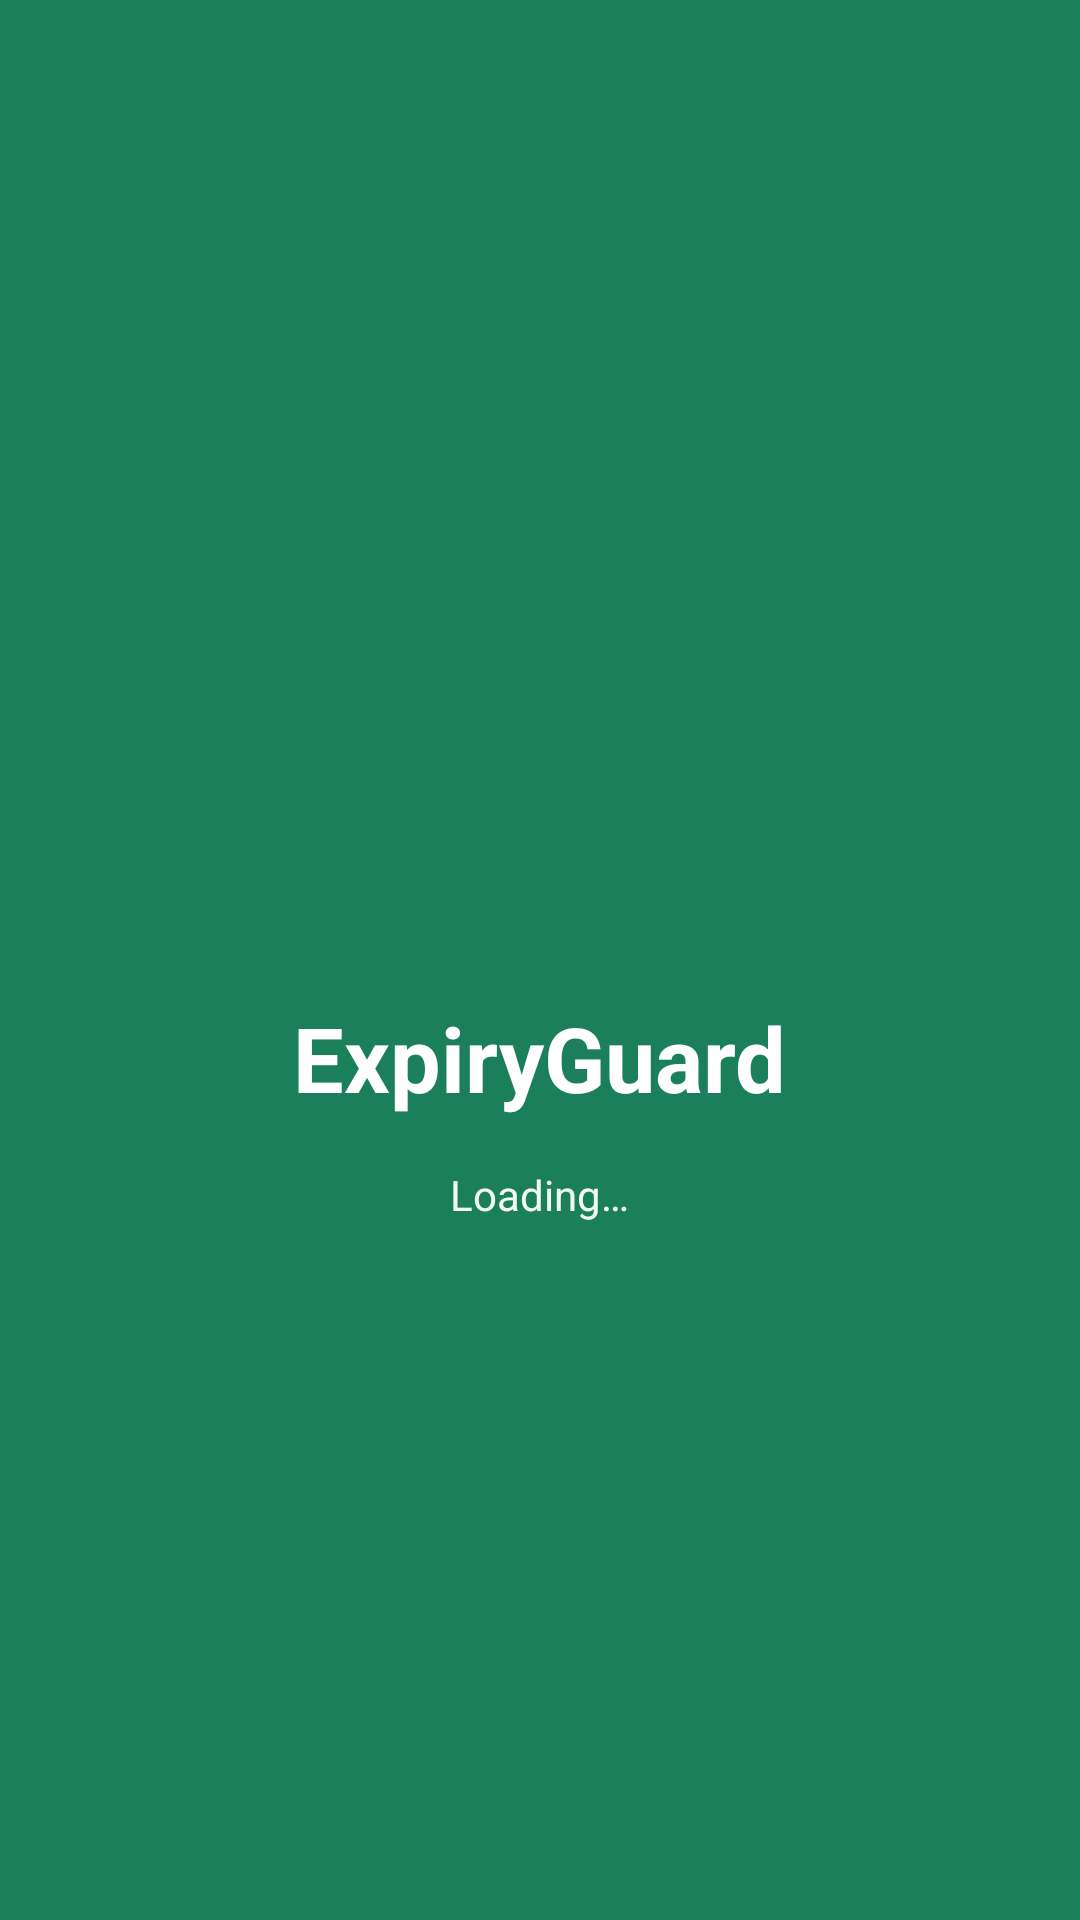

Write the Android layout XML for this screen, with the resource values it uses.
<!-- AndroidManifest.xml: activity theme Theme.ExpiryGuard.Splash -->
<!-- res/layout/activity_splash.xml -->
<?xml version="1.0" encoding="utf-8"?>
<LinearLayout xmlns:android="http://schemas.android.com/apk/res/android"
    xmlns:app="http://schemas.android.com/apk/res-auto"
    xmlns:tools="http://schemas.android.com/tools"
    android:layout_width="match_parent"
    android:layout_height="match_parent"
    android:background="@color/primary"
    android:gravity="center"
    android:orientation="vertical">

    <ImageView
        android:id="@+id/ivLogo"
        android:layout_width="84dp"
        android:layout_height="84dp"
        android:background="@drawable/bg_logo"
        android:importantForAccessibility="no"
        android:padding="18dp"
        android:src="@drawable/ic_shield"
        app:tint="@color/primary" />

    <TextView
        android:id="@+id/tvAppName"
        android:layout_width="wrap_content"
        android:layout_height="wrap_content"
        android:layout_marginTop="16dp"
        android:text="@string/app_name"
        android:textColor="@color/white"
        android:textSize="30sp"
        android:textStyle="bold" />

    <TextView
        android:id="@+id/tvLoading"
        android:layout_width="wrap_content"
        android:layout_height="wrap_content"
        android:layout_marginTop="16dp"
        android:text="@string/loading"
        android:textColor="@color/splash_sub"
        android:textSize="14sp" />
</LinearLayout>
<!-- resources referenced by this layout -->
<resources>
  <color name="primary">#1B7F5C</color>
  <color name="splash_sub">#F2FAF6</color>
  <color name="white">#FFFFFF</color>
  <!-- drawable ic_shield (drawable) -->
  <?xml version="1.0" encoding="utf-8"?>
  <vector xmlns:android="http://schemas.android.com/apk/res/android"
      android:width="24dp"
      android:height="24dp"
      android:viewportWidth="24"
      android:viewportHeight="24">
      <path
          android:fillColor="#00000000"
          android:pathData="M12 3l7 3v5c0 4.5 -3 8 -7 10c-4 -2 -7 -5.5 -7 -10V6z M9 12l2 2l4 -4"
          android:strokeColor="#FF1B2420"
          android:strokeLineCap="round"
          android:strokeLineJoin="round"
          android:strokeWidth="2" />
  </vector>
  <string name="app_name">ExpiryGuard</string>
  <string name="loading">Loading…</string>
  <style name="Theme.ExpiryGuard.Splash">
          <item name="android:windowBackground">@color/primary</item>
          <item name="android:statusBarColor">@color/primary</item>
          <item name="android:navigationBarColor">@color/primary</item>
          <item name="android:windowLightStatusBar">false</item>
      </style>
</resources>
